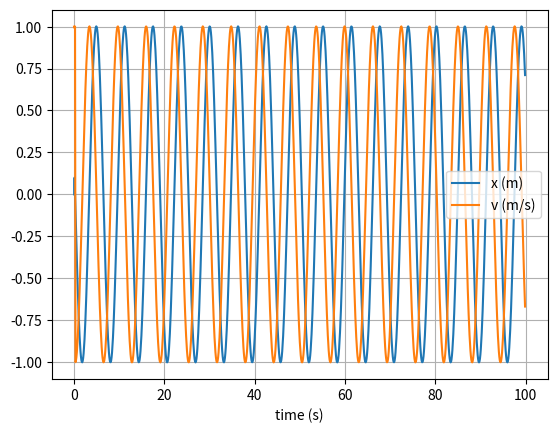

The matplotlib source for this figure:

import numpy as np
import matplotlib.pyplot as plt

# mass, spring constant, initial position and velocity
m = 1
k = 1
x = 0
v = 1

# initialise empty lists to record trajectories
x_list = [0, 0.1]
v_list = [1, 0.99]

# simulation time, timestep and time
t_max = 100
dt = 0.1
t_array = np.arange(0, t_max, dt)

# Verlet integration
for t in range(len(t_array)-2):

    # append current state to trajectories
    x_list.append(x)
    v_list.append(v)

    # calculate new position and velocity
    
    a = - k * x_list[-1] / m
    x = 2 * x_list[-1] - x_list[-2] + a * dt ** 2
    v = (x - x_list[-1]) / dt

# convert trajectory lists into arrays, so they can be sliced (useful for Assignment 2)
x_array = np.array(x_list)
v_array = np.array(v_list)

# plot the position-time graph
plt.figure(1)
plt.xlabel('time (s)')
plt.grid()
plt.plot(t_array, x_array, label='x (m)')
plt.plot(t_array, v_array, label='v (m/s)')
plt.legend()
plt.show()